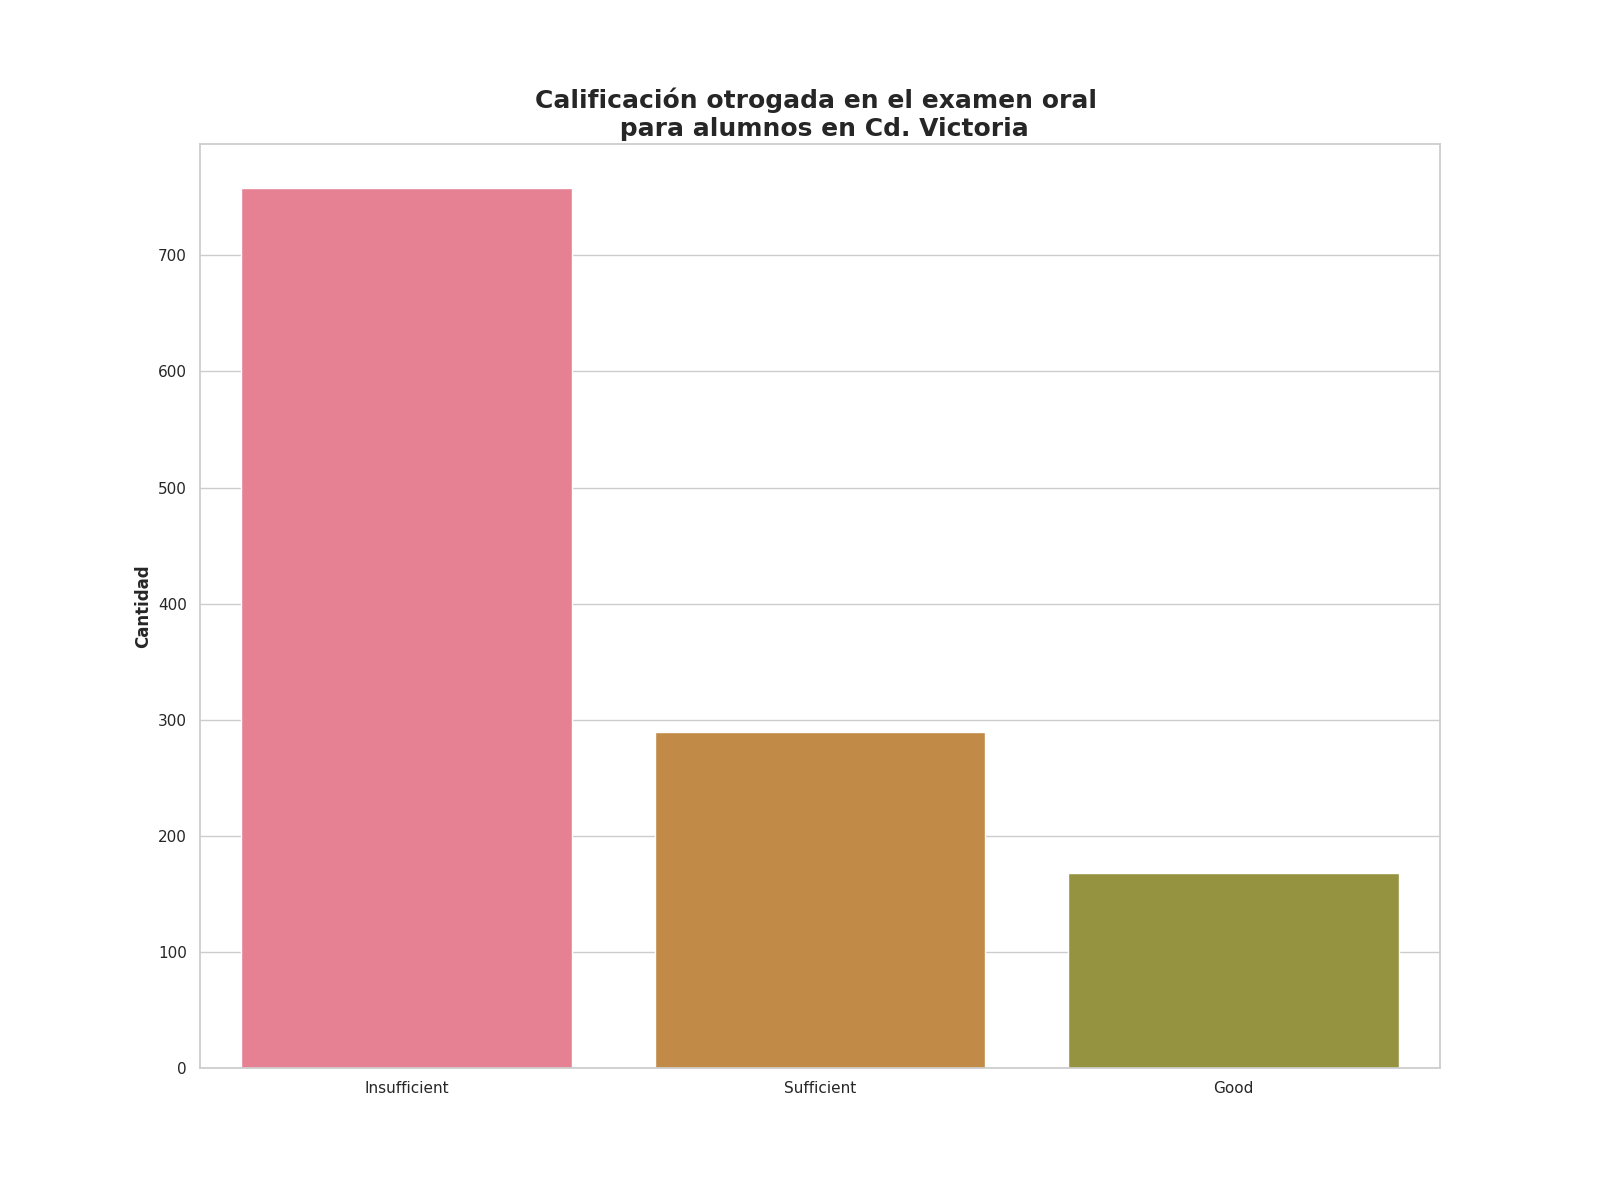

The table this chart was drawn from, first rows:
Calificación de examen oral, Alumnos con esta evalución
Insufficient, 758
Sufficient, 289
Good, 168
